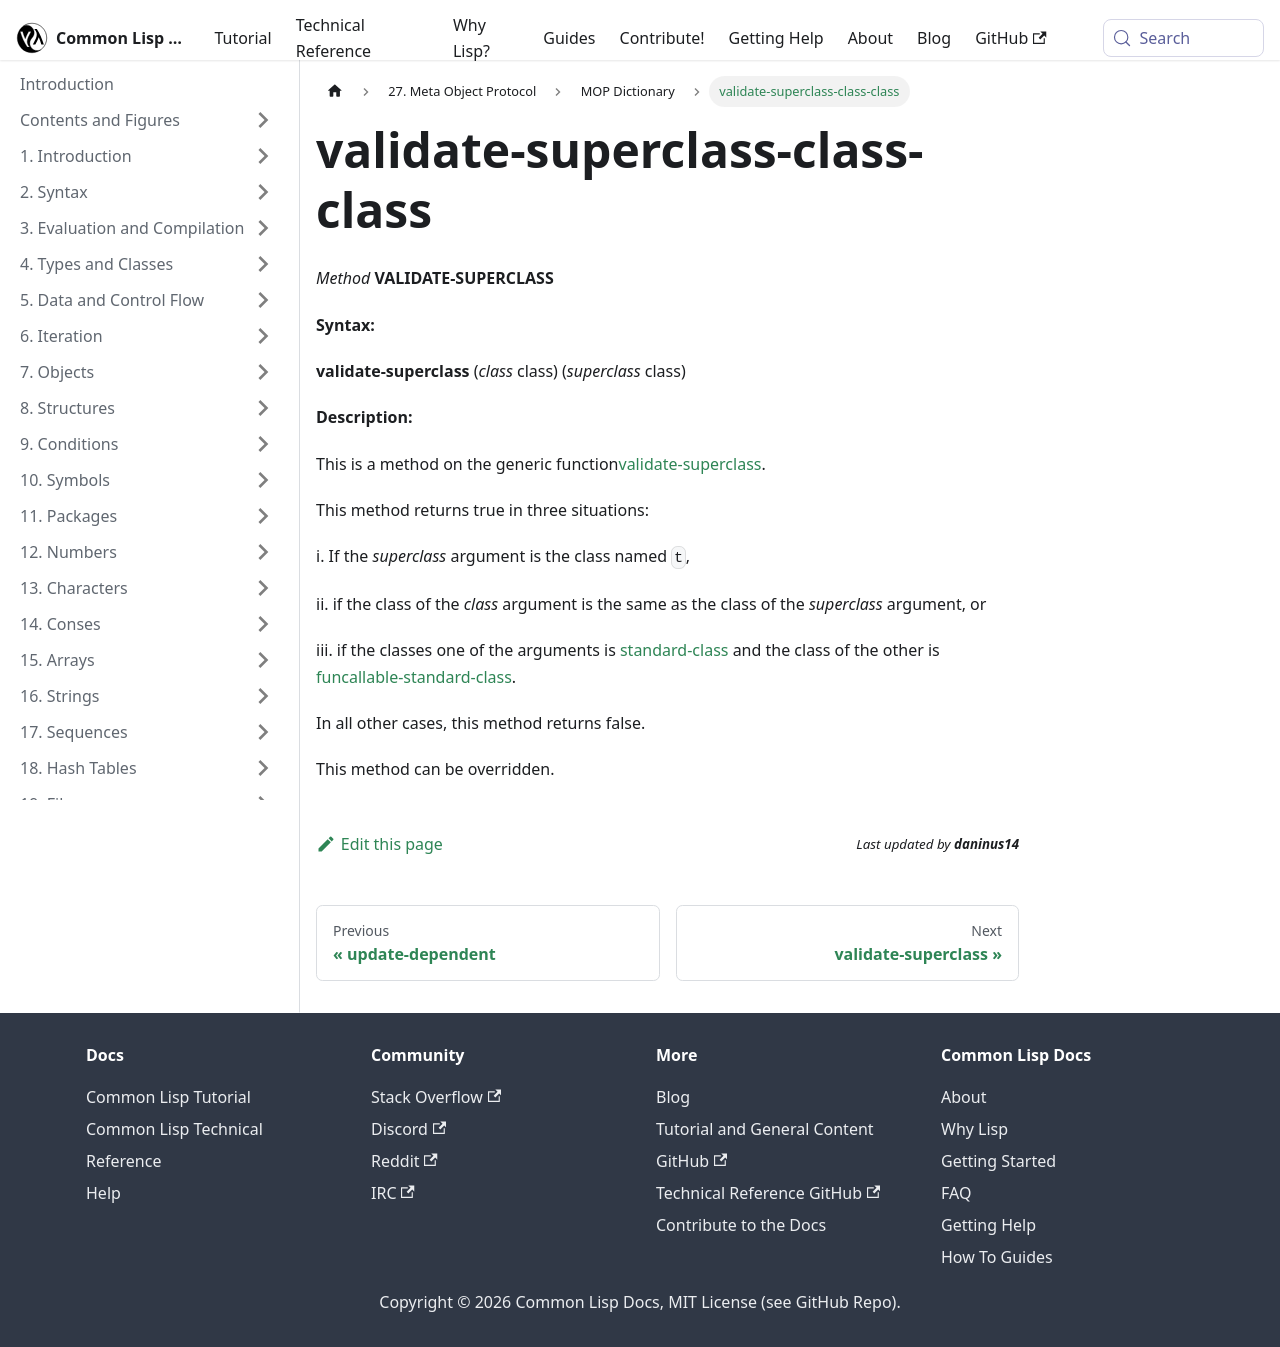

repository: lisp-docs/cl-language-reference · page: meta-object-protocol/dictionary/validate-superclass-class-class.html · generator: docusaurus

validate-superclass-class-class
===============================

*Method* **VALIDATE-SUPERCLASS**

**Syntax:**

**validate-superclass** (*class* class) (*superclass* class)

**Description:**

This is a method on the generic function[validate-superclass](/meta-object-protocol/dictionary/validate-superclass).

This method returns true in three situations:

i.  If the *superclass* argument is the class named `t`,

ii. if the class of the *class* argument is the same as the class of the *superclass* argument, or

iii. if the classes one of the arguments is [standard-class](/meta-object-protocol/dictionary/class-standard-class) and the class of the other is [funcallable-standard-class](/meta-object-protocol/dictionary/class-funcallable-standard-class).

In all other cases, this method returns false.

This method can be overridden.
